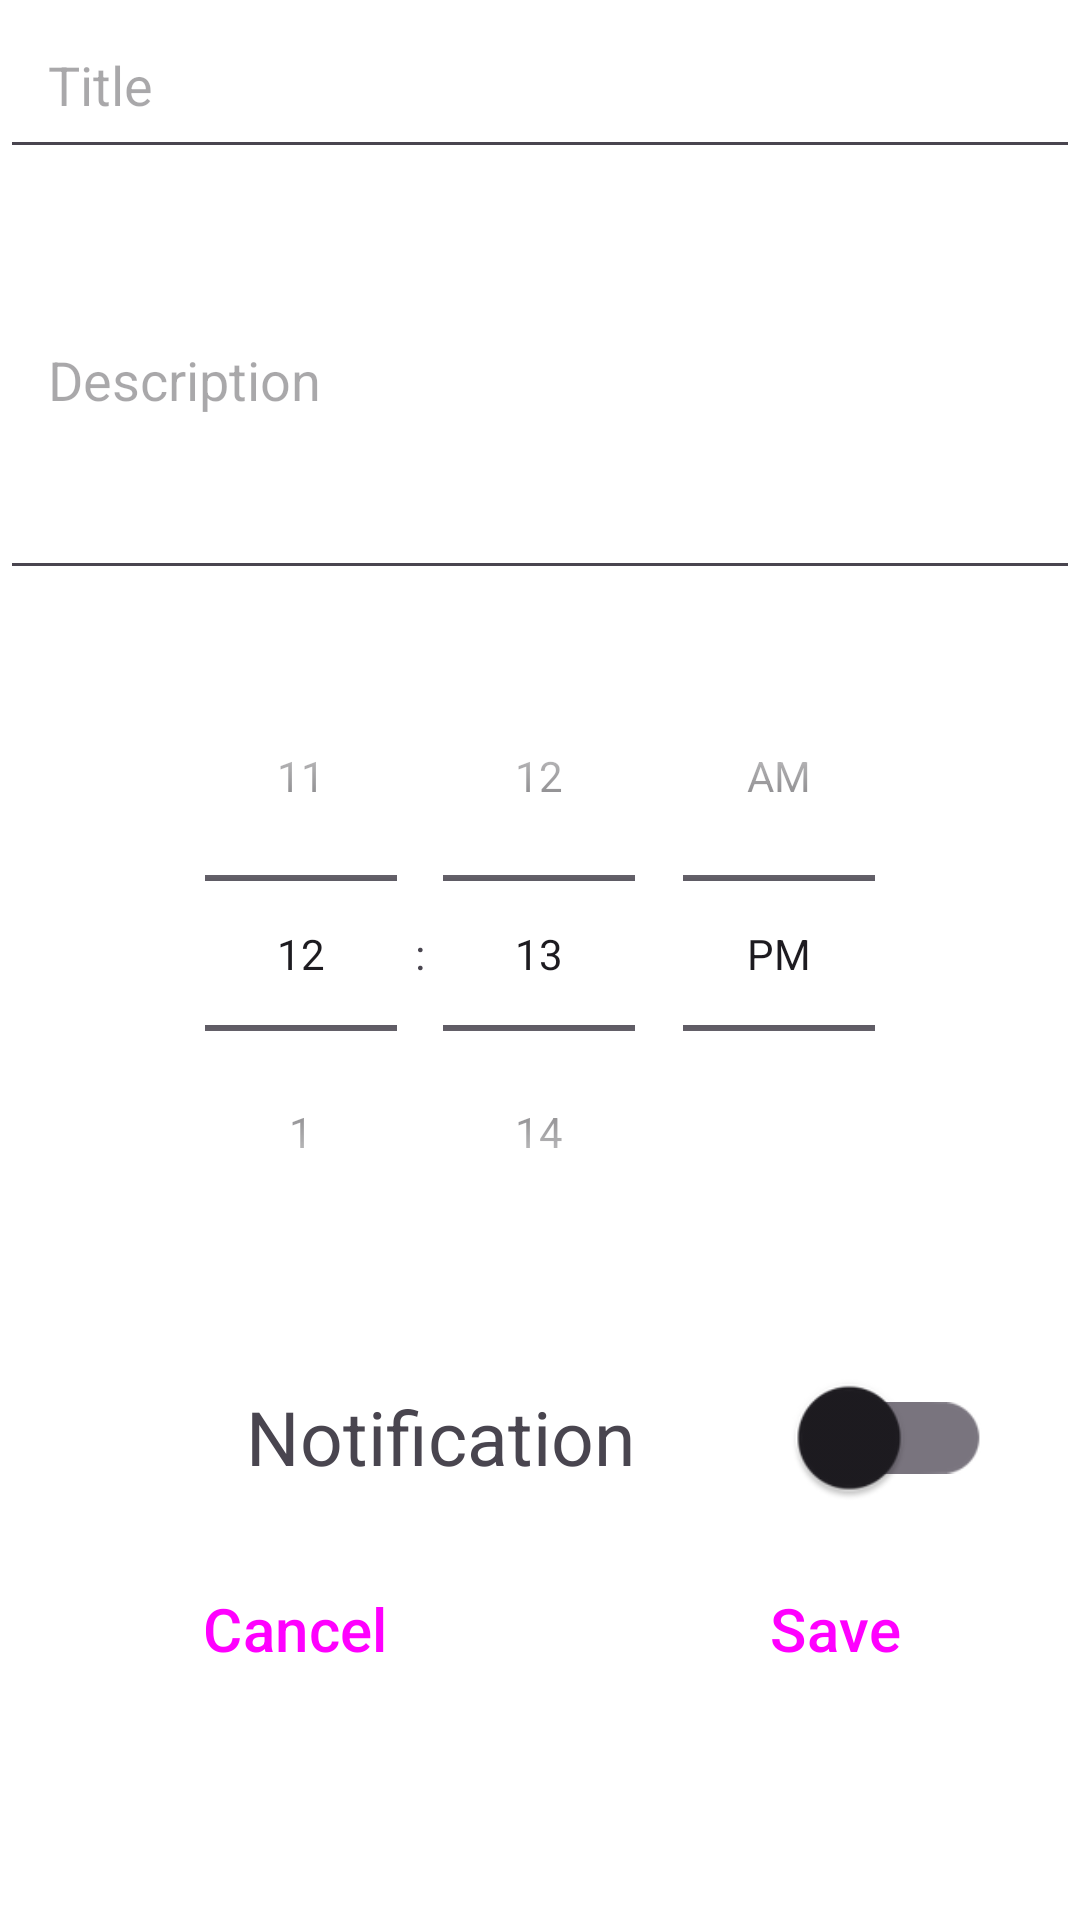

The Android layout XML behind this screen, and the referenced resources:
<!-- AndroidManifest.xml: application theme Theme.MyApplication -->
<!-- res/layout/task_detail_fragment.xml -->
<?xml version="1.0" encoding="utf-8"?>
<LinearLayout xmlns:android="http://schemas.android.com/apk/res/android"
    android:layout_width="match_parent"
    android:layout_height="match_parent"
    xmlns:app="http://schemas.android.com/apk/res-auto"
    android:orientation="vertical"
    android:layout_gravity="bottom"
    android:background="@color/white">

    <EditText
        android:id="@+id/editTextTitle"
        android:layout_width="match_parent"
        android:layout_height="wrap_content"
        android:hint="@string/title"
        android:inputType="text"
        android:maxLines="1"
        android:padding="16dp"
        android:autofillHints="@string/title" />

    <EditText
        android:id="@+id/editTextDescription"
        android:layout_width="match_parent"
        android:layout_height="wrap_content"
        android:hint="@string/description"
        android:inputType="textMultiLine"
        android:minLines="5"
        android:padding="16dp"
        android:autofillHints="@string/description"/>

    <TimePicker
        android:id="@+id/timePicker"
        android:layout_width="match_parent"
        android:layout_height="wrap_content"
        android:padding="16dp"
        android:layout_weight="1"
        android:timePickerMode="spinner"/>

    <LinearLayout
        android:id="@+id/notification_layout"
        android:layout_width="match_parent"
        android:layout_height="wrap_content"
        android:orientation="horizontal"
        android:layout_gravity="center_vertical"
        android:padding="16dp"
        android:gravity="center_vertical">

        <TextView
            android:layout_width="wrap_content"
            android:layout_height="wrap_content"
            android:gravity="center_horizontal"
            android:text="@string/notification"
            android:textSize="25sp"
            android:layout_weight="2"/>

        <androidx.appcompat.widget.SwitchCompat
            android:id="@+id/switch_notification"
            android:layout_width="0dp"
            android:layout_weight="1"
            android:layout_height="wrap_content"
            android:paddingEnd="20dp"
            android:gravity="center"
            android:scaleX="1.7"
            android:scaleY="1.7" />

    </LinearLayout>

    <Spinner
        android:id="@+id/spinnerNotificationTime"
        android:layout_width="match_parent"
        android:layout_height="wrap_content"
        android:layout_marginStart="16dp"
        android:visibility="gone"/>

    <LinearLayout
        android:id="@+id/tagLayout"
        android:layout_width="match_parent"
        android:layout_height="wrap_content"
        android:orientation="horizontal"
        android:padding="16dp"
        android:visibility="gone">

        <TextView
            android:layout_width="0dp"
            android:layout_height="wrap_content"
            android:layout_weight="1"
            android:text="@string/tag"
            android:textSize="20sp" />

        <Spinner
            android:id="@+id/tagSpinner"
            android:layout_width="wrap_content"
            android:layout_height="wrap_content" />
    </LinearLayout>


    <Space
        android:layout_width="match_parent"
        android:layout_height="0dp"
        app:layout_constraintBottom_toBottomOf="parent"
        android:layout_weight="1"/>


    <LinearLayout
        android:id="@+id/action_buttons_layout"
        android:layout_width="match_parent"
        android:layout_height="wrap_content"
        android:layout_gravity="bottom"
        android:orientation="horizontal"
        android:layout_weight="0">

        <Button
            android:id="@+id/cancelButton"
            style="?android:attr/buttonBarButtonStyle"
            android:layout_width="wrap_content"
            android:layout_height="wrap_content"
            android:layout_weight="1"
            android:text="@string/cancel"
            android:textSize="20sp" />

        <Button
            android:id="@+id/saveButton"
            style="?android:attr/buttonBarButtonStyle"
            android:layout_width="wrap_content"
            android:layout_height="wrap_content"
            android:layout_weight="1"
            android:text="@string/save"
            android:textSize="20sp" />

    </LinearLayout>
    <Space
        android:id="@+id/menu_pushup_box"
        android:layout_width="match_parent"
        android:layout_height="75dp"
        app:layout_constraintBottom_toBottomOf="parent"/>


</LinearLayout>
<!-- resources referenced by this layout -->
<resources>
  <color name="white">#FFFFFFFF</color>
  <string name="cancel">Cancel</string>
  <string name="description">Description</string>
  <string name="notification">Notification</string>
  <string name="save">Save</string>
  <string name="tag">Tag</string>
  <string name="title">Title</string>
  <style name="Theme.MyApplication" parent="Base.Theme.MyApplication" />
  <style name="Base.Theme.MyApplication" parent="Theme.Material3.DayNight.NoActionBar">
      </style>
</resources>
